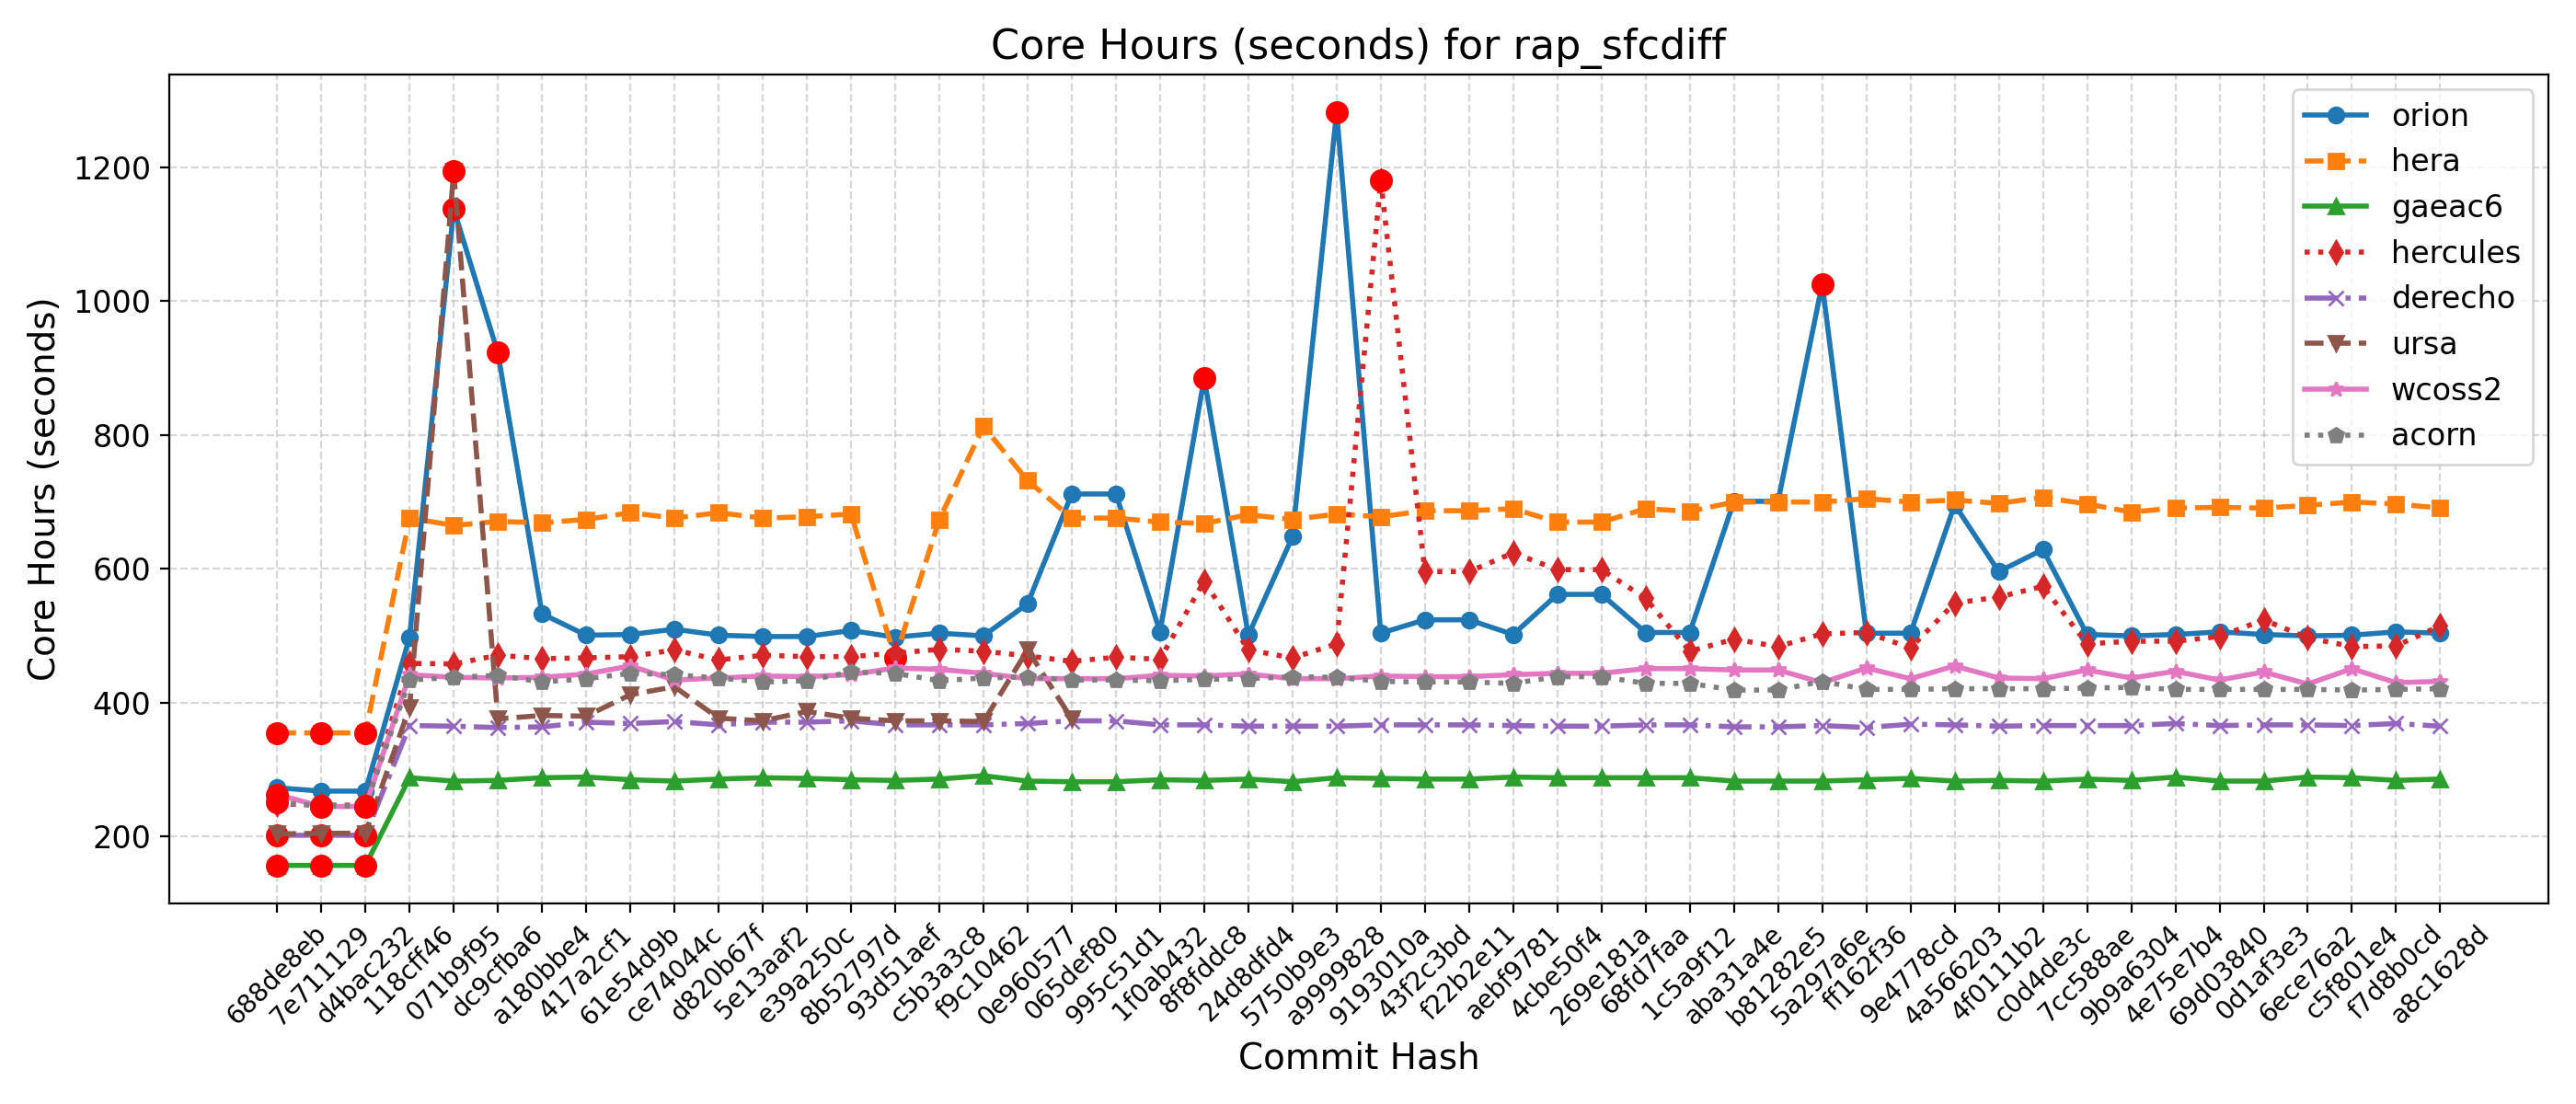

Data behind this chart, as committed beside it:
Hash, Date, Message, orion, hera, gaeac6, hercules, derecho, ursa, wcoss2, acorn
688de8eb, 2025-09-04, Fix default cdmbgwd settings (#2788), 273, 355, 157, 249, 202, 204, 263, 251
7e711129, 2025-09-02, Use container with spack stack 1.9.2 (#2…, 268, 355, 157, 247, 202, 205, 245, 246
d4bac232, 2025-08-29, MPAS dycore + Atmosphere Generalization …, 268, 355, 157, 247, 202, 205, 245, 246
118cff46, 2025-08-25, Add FV3 grid mask for regional domains t…, 498, 676, 288, 459, 366, 393, 442, 434
071b9f95, 2025-08-22, Fix Restart IAU and Ultra-Low Reproducib…, 1138, 665, 283, 458, 365, 1194, 438, 438
dc9cfba6, 2025-08-19, Update CICE through 2025-07 and switch t…, 923, 671, 284, 471, 363, 376, 437, 441
a180bbe4, 2025-08-15, FV3: Fix Prate_avg and UPP call freq + F…, 533, 669, 288, 466, 364, 381, 438, 431
417a2cf1, 2025-08-13, Fix conus13km tests restart and decompos…, 501, 674, 289, 467, 371, 380, 443, 436
61e54d9b, 2025-08-11, Add two-way ocean-wave coupling feature …, 502, 684, 285, 469, 369, 412, 455, 444
ce74044c, 2025-08-06, Create a user-friendly "process model" t…, 510, 676, 283, 479, 372, 424, 434, 442
d820b67f, 2025-08-01, Update GOCART to v2.4.3 (#2819), 501, 684, 286, 464, 367, 377, 437, 437
5e13aaf2, 2025-07-29, Update DATM meshes and switch to bilinea…, 499, 676, 288, 471, 371, 373, 440, 431
e39a250c, 2025-07-24, Update FV3 hash to include UPP ss192/Urs…, 499, 678, 287, 469, 371, 387, 439, 433
8b52797d, 2025-07-21, Combination of 2684,2707,2771 (MERRA2 3-…, 508, 682, 285, 469, 373, 377, 442, 446
93d51aef, 2025-07-17, Exporting Canopy Variables from AQM to F…, 498, 467, 284, 474, 367, 373, 452, 444
c5b3a3c8, 2025-07-14, GFDLMP-v3 and TEMPO MP microphysics (#25…, 504, 674, 286, 480, 367, 373, 450, 433
f9c10462, 2025-07-11, Combination of several CCPP-physics PRs …, 500, 813, 291, 477, 367, 372, 444, 437
0e960577, 2025-07-09, Combination #2777 (maintask writes CMEPS…, 548, 732, 283, 470, 369, 479, 436, 439
065def80, 2025-07-07, Port UFS-WM to Ursa (#2471), 712, 676, 282, 462, 373, 376, 436, 434
995c51d1, 2025-07-03, Upgrade UFS-WM to spack-stack/1.9.2 (#26…, 712, 676, 282, 468, 373, , 436, 434
1f0ab432, 2025-07-01, Reduce WW3 memory use (#2624), 506, 670, 285, 465, 367, , 441, 433
8f8fddc8, 2025-06-30, Bring in scale-aware 3DTKE related chang…, 885, 668, 284, 582, 367, , 440, 435
24d8dfd4, 2025-06-26, Slight modification in orographic gravit…, 501, 681, 286, 479, 365, , 443, 436
5750b9e3, 2025-06-20, gcycle update (#2747), 648, 674, 282, 467, 365, , 436, 439
a9999828, 2025-06-12, Add a new parameter in dycore to control…, 1283, 682, 288, 488, 365, , 436, 438
9193010a, 2025-06-06, In Noah-MP, set zero for canopy liquid a…, 504, 678, 287, 1181, 367, , 440, 432
43f2c3bd, 2025-06-04, Urgent Documentation Update for HSD Capa…, 524, 687, 286, 596, 367, , 439, 431
f22b2e11, 2025-06-02, Bug fix for surface roughness calculatio…, 524, 687, 286, 596, 367, , 439, 431
aebf9781, 2025-05-27, Fix bug to improve wave initialization b…, 502, 690, 289, 624, 366, , 442, 429
4cbe50f4, 2025-05-23, Add idealized, regional tropical cyclone…, 562, 670, 288, 599, 365, , 444, 439
269e181a, 2025-05-23, Add GFSv17 IAU restart tests without wav…, 562, 670, 288, 599, 365, , 444, 439
68fd7faa, 2025-05-15, Enable Hera, Hercules Gnu tests: cpld_de…, 505, 690, 288, 556, 367, , 451, 429
1c5a9f12, 2025-05-09, Add "ultra low" coupled configurations t…, 505, 686, 288, 477, 367, , 451, 429
aba31a4e, 2025-05-06, Resolve miscellaneous WM issues and upda…, 701, 700, 283, 495, 364, , 449, 419
b81282e5, 2025-05-05, Switch to vector remapping and bilinear …, 701, 700, 283, 484, 364, , 449, 419
5a297a6e, 2025-05-02, improve coupled model startup cost for w…, 1026, 700, 283, 503, 366, , 430, 432
ff162f36, 2025-05-01, NSSL MP scheme updates + Stochastic Phys…, 504, 705, 285, 505, 363, , 452, 420
9e4778cd, 2025-04-25, Loosen restriction on optional arguments…, 504, 700, 287, 482, 368, , 436, 420
4a566203, 2025-04-23, CMake Atmosphere Dycore Generalization +…, 696, 703, 283, 549, 367, , 455, 421
4f0111b2, 2025-04-21, Add CMEPS log file at restart write; IAU…, 596, 698, 284, 558, 365, , 437, 421
c0d4de3c, 2025-04-18, Update mom6 to its main repository 20250…, 629, 707, 283, 574, 366, , 436, 421
7cc588ae, 2025-04-16, Add PIO configuration variables for CMEP…, 502, 697, 286, 488, 366, , 449, 422
9b9a6304, 2025-04-11, Memcheck fixes (#2655), 500, 685, 284, 492, 366, , 437, 423
4e75e7b4, 2025-04-10, Update upp submodule to the latest UPP (…, 502, 691, 289, 492, 369, , 447, 420
69d03840, 2025-04-07, Use ESMF Redist instead of Remap for FV3…, 506, 692, 283, 499, 366, , 434, 420
0d1af3e3, 2025-04-02, Convert GFS DDTs from blocked data struc…, 502, 691, 283, 524, 367, , 446, 420
6ece76a2, 2025-03-28, Update WW3  by merging develop  as of 20…, 500, 695, 289, 497, 367, , 428, 420
c5f801e4, 2025-03-27, Sync CDEPS and CMEPS to ESCOMP (#2664), 501, 700, 288, 484, 366, , 451, 419
f7d8b0cd, 2025-03-26, Add support for FV3 native grid (cubed s…, 506, 697, 284, 485, 369, , 430, 420
a8c1628d, 2025-03-24, Introduce prognostic updraft velocity to…, 504, 691, 286, 515, 365, , 432, 421
